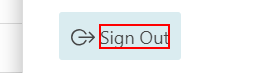
Task: VM_Substitute_02_ShowSubstituteForSelectedBOMItems
Workflow: AWC_SignOut

Step 1: click on the element 'Sign Out'
